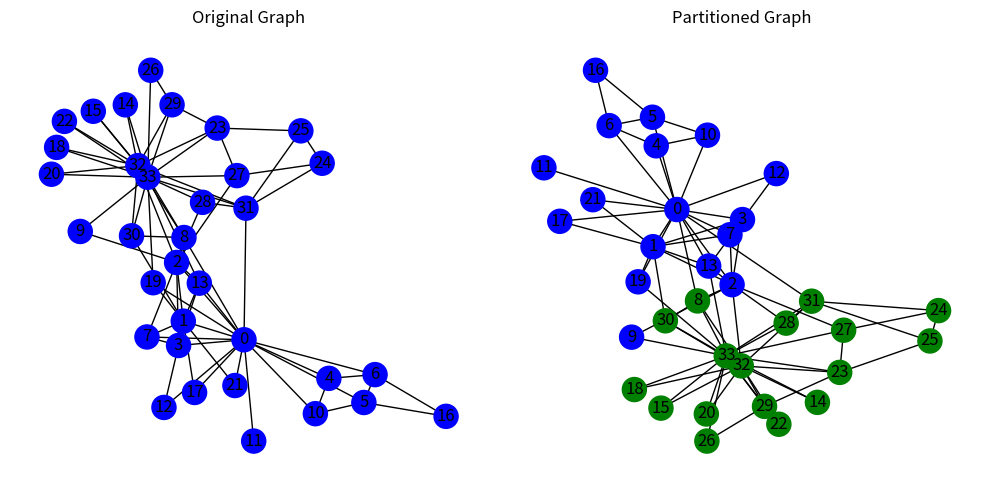

Reproduce this figure in Python.
import itertools
import time
from collections import defaultdict
from itertools import islice
from operator import itemgetter
import networkx as nx
from networkx.utils import not_implemented_for, py_random_state
from networkx.algorithms.community.community_utils import is_partition
import matplotlib.pyplot as plt

G = nx.Graph()

data = [
    (1, 0), (2, 0), (2, 1), (3, 0), (3, 1), (3, 2), (4, 0), (5, 0), (6, 0), (6, 4),
    (6, 5), (7, 0), (7, 1), (7, 2), (7, 3), (8, 0), (8, 2), (9, 2), (10, 0), (10, 4),
    (10, 5), (11, 0), (12, 0), (12, 3), (13, 0), (13, 1), (13, 2), (13, 3), (16, 5),
    (16, 6), (17, 0), (17, 1), (19, 0), (19, 1), (21, 0), (21, 1), (25, 23), (25, 24),
    (27, 2), (27, 23), (27, 24), (28, 2), (29, 23), (29, 26), (30, 1), (30, 8), (31, 0),
    (31, 24), (31, 25), (31, 28), (32, 2), (32, 8), (32, 14), (32, 15), (32, 18), (32, 20),
    (32, 22), (32, 23), (32, 29), (32, 30), (32, 31), (33, 8), (33, 9), (33, 13), (33, 14),
    (33, 15), (33, 18), (33, 19), (33, 20), (33, 22), (33, 23), (33, 26), (33, 27), (33, 28),
    (33, 29), (33, 30), (33, 31), (33, 32)
]




for edge in data:
    G.add_edge(int(edge[0]), int(edge[1]))
num_nodes = G.number_of_nodes()
num_edges = G.number_of_edges()

print(f"Number of nodes: {num_nodes}")
print(f"Number of edges: {num_edges}")

__all__ = ['kernighan_lin_bisection']

def _compute_delta(G, A, B, weight):
    delta = defaultdict(float)
    for u, v, d in G.edges(data=True):
        w = d.get(weight, 1)
        if u in A:
            if v in A:
                delta[u] -= w
                delta[v] -= w
            elif v in B:
                delta[u] += w
                delta[v] += w
        elif u in B:
            if v in A:
                delta[u] += w
                delta[v] += w
            elif v in B:
                delta[u] -= w
                delta[v] -= w
    return delta

def _update_delta(delta, G, A, B, u, v, weight):
    for _, nbr, d in G.edges(u, data=True):
        w = d.get(weight, 1)
        if nbr in A:
            delta[nbr] += 2 * w
        if nbr in B:
            delta[nbr] -= 2 * w
    for _, nbr, d in G.edges(v, data=True):
        w = d.get(weight, 1)
        if nbr in A:
            delta[nbr] -= 2 * w
        if nbr in B:
            delta[nbr] += 2 * w
    return delta

def _kernighan_lin_pass(G, A, B, weight):
    multigraph = G.is_multigraph()
    delta = _compute_delta(G, A, B, weight)
    swapped = set()
    gains = []
    while len(swapped) < len(G):
        gain = []
        for u in A - swapped:
            for v in B - swapped:
                try:
                    if multigraph:
                        w = sum(d.get(weight, 1) for d in G[u][v].values())
                    else:
                        w = G[u][v].get(weight, 1)
                except KeyError:
                    w = 0
                gain.append((delta[u] + delta[v] - 2 * w, u, v))
        if len(gain) == 0:
            break
        maxg, u, v = max(gain, key=itemgetter(0))
        swapped |= {u, v}
        gains.append((maxg, u, v))
        delta = _update_delta(delta, G, A - swapped, B - swapped, u, v, weight)
    return gains

@py_random_state(4)
@not_implemented_for('directed')
def kernighan_lin_bisection(G, partition=None, max_iter=10, weight='weight',seed=None):
    if partition is None:
        nodes = list(G)
        h = len(nodes) // 2
        print("h: ", h)
        partition = (nodes[:h], nodes[h:])
        print("partition: ", partition)
    try:
        A, B = set(partition[0]), set(partition[1])
    except:
        raise ValueError('partition must be two sets')
    if not is_partition(G, (A, B)):
        raise nx.NetworkXError('partition invalid')
    for i in range(max_iter):
        gains = _kernighan_lin_pass(G, A, B, weight)
        csum = list(itertools.accumulate(g for g, u, v in gains))
        max_cgain = max(csum)
        if max_cgain <= 0:
            break
        index = csum.index(max_cgain)
        nodesets = islice(zip(*gains[:index + 1]), 1, 3)
        anodes, bnodes = (set(s) for s in nodesets)
        A |= bnodes
        A -= anodes
        B |= anodes
        B -= bnodes
        return A, B

def main() -> None:
    start_time = time.time()  # Record the start time
    kl = kernighan_lin_bisection(G, partition=None, max_iter=10, weight='weight',seed=None)
    end_time = time.time()  # Record the end time
    elapsed_time = end_time - start_time  # Calculate elapsed time

    print(f"Elapsed time: {elapsed_time} seconds")
    print(f'= {kl}')
    print(f'= Subset1 : {len(kl[0])}')
    print(f'= Subset2 : {len(kl[1])}')


    cut_edges = []
    for u, v in G.edges():
        if (u in kl[0] and v in kl[1]) or (u in kl[1] and v in kl[0]):
            cut_edges.append((u, v))

    num_cut_edges = len(cut_edges)
    print(f"Number of cut edges: {num_cut_edges}")

    fig, axs = plt.subplots(1, 2, figsize=(10, 5))

    # Original Graph
    pos_original = nx.spring_layout(G)
    node_colors_original = ['b' if n in kl[0] else 'b' for n in G.nodes()]
    nx.draw(G, pos_original, with_labels=True, node_color=node_colors_original, ax=axs[0])
    axs[0].set_title('Original Graph')


    # Original Graph
    pos_original = nx.spring_layout(G)
    node_colors_original = ['b' if n in kl[0] else 'g' for n in G.nodes()]
    nx.draw(G, pos_original, with_labels=True, node_color=node_colors_original, ax=axs[1])
    axs[1].set_title('Partitioned Graph')

    plt.tight_layout()
    plt.show()

if __name__ == '__main__':
    main()
